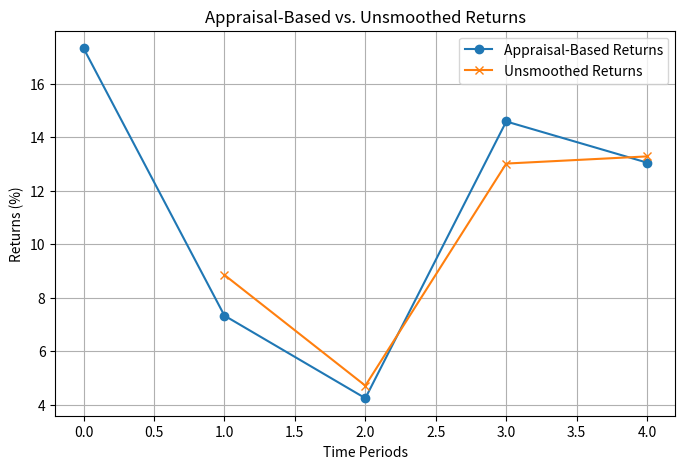

The script that saved this image:
# test of unsmoothed returns

import numpy as np
import matplotlib.pyplot as plt

def estimate_autocorrelation(returns):
    """Estimates the first-order autocorrelation coefficient (ρ)."""
    return np.corrcoef(returns[:-1], returns[1:])[0, 1]

def unsmooth_returns(appraisal_returns):
    """Applies Geltner's unsmoothing formula to appraisal-based returns."""
    # Step 1: Estimate the autocorrelation (ρ)
    rho = estimate_autocorrelation(appraisal_returns)
    print(f"Estimated autocorrelation (ρ): {rho:.4f}")

    # Step 2: Apply Geltner's unsmoothing formula
    unsmoothed = []
    for t in range(1, len(appraisal_returns)):
        unsmoothed_return = (appraisal_returns[t] - rho * appraisal_returns[t - 1]) / (1 - rho)
        unsmoothed.append(unsmoothed_return)

    return np.array(unsmoothed)

# Example: Quarterly appraisal-based returns (in %)
appraisal_returns = np.array([17.33, 7.33, 4.24, 14.59, 13.05])

# Step 3: Calculate unsmoothed returns
unsmoothed_returns = unsmooth_returns(appraisal_returns)

print("Appraisal-based returns:", appraisal_returns)
print("Unsmoothed returns:", unsmoothed_returns)

# Step 4: Visualize the results
plt.figure(figsize=(8, 5))
plt.plot(appraisal_returns, label='Appraisal-Based Returns', marker='o')
plt.plot(np.arange(1, len(appraisal_returns)), unsmoothed_returns, label='Unsmoothed Returns', marker='x')
plt.title('Appraisal-Based vs. Unsmoothed Returns')
plt.xlabel('Time Periods')
plt.ylabel('Returns (%)')
plt.legend()
plt.grid(True)
plt.show()
